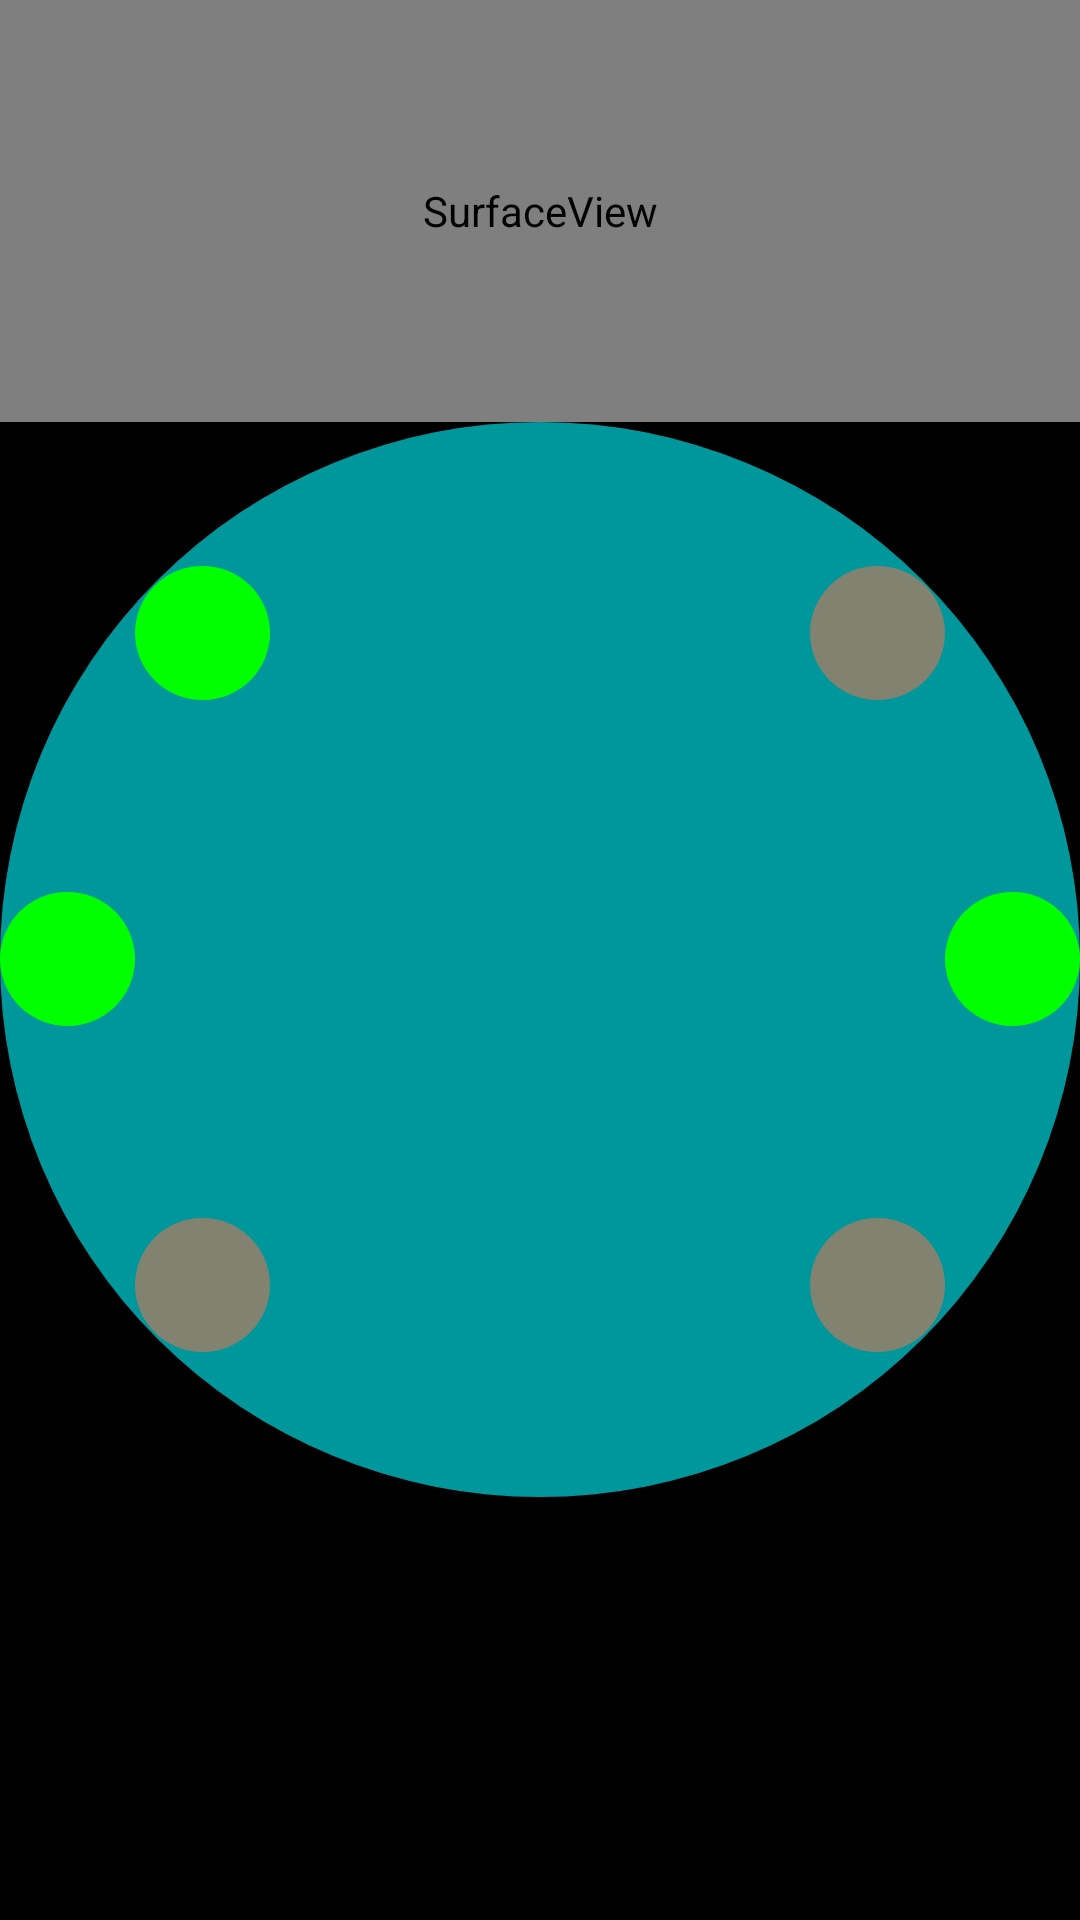

The Android layout XML behind this screen, and the referenced resources:
<!-- AndroidManifest.xml: application theme android:Theme.Black.NoTitleBar.Fullscreen -->
<!-- res/layout/gemma.xml -->
<RelativeLayout xmlns:android="http://schemas.android.com/apk/res/android"
    android:layout_width="match_parent"
    android:layout_height="match_parent">
    <LinearLayout
        android:weightSum="10"
        android:orientation="vertical"
        android:layout_width="match_parent"
        android:layout_height="match_parent">
    <SurfaceView
        android:layout_gravity="center_vertical|center_horizontal"
        android:id="@+id/display"
        android:layout_weight="2.2"
        android:layout_width="match_parent"
        android:layout_height="0dp"/>
    <View
        android:background="@drawable/board"
        android:layout_gravity="center_vertical|center_horizontal"
        android:layout_weight="5.6"
        android:layout_width="match_parent"
        android:layout_height="0dp"/>
    </LinearLayout>
    <LinearLayout
        android:weightSum="10"
        android:orientation="vertical"
        android:layout_width="match_parent"
        android:layout_height="match_parent">
    <View
        android:layout_weight="2.95"
        android:layout_width="match_parent"
        android:layout_height="0dp"/>
    <LinearLayout
        android:weightSum="8"
        android:layout_height="0dp"
        android:layout_weight="0.7"
        android:layout_width="match_parent"
        android:orientation="horizontal">
        <View android:layout_weight="1" android:layout_width="0dp" android:layout_height="match_parent"/>
        <View style="@style/keyboard_button" android:id="@+id/pin2" android:background="@drawable/rounded_port"/>
        <View android:layout_weight="4" android:layout_width="0dp" android:layout_height="match_parent"/>
        <View android:layout_weight="1" android:layout_width="0dp" android:layout_height="match_parent" android:background="@drawable/port_inactive"/>
    </LinearLayout>
    <View
        android:layout_weight="1"
        android:layout_width="match_parent"
        android:layout_height="0dp"/>
    <LinearLayout
        android:layout_width="match_parent"
        android:layout_height="0dp"
        android:layout_gravity="center_vertical"
        android:weightSum="8"
        android:layout_weight="0.7"
        android:orientation="horizontal">
        <View style="@style/keyboard_button" android:id="@+id/pin0" android:background="@drawable/rounded_port"/>
        <View android:layout_weight="6" android:layout_width="0dp" android:layout_height="match_parent"/>
        <View style="@style/keyboard_button" android:id="@+id/pin1" android:background="@drawable/rounded_port"/>
    </LinearLayout>
    <View
        android:layout_weight="1"
        android:layout_width="match_parent"
        android:layout_height="0dp"/>
    <LinearLayout
        android:layout_width="match_parent"
        android:layout_height="0dp"
        android:layout_gravity="center_vertical"
        android:weightSum="8"
        android:layout_weight="0.7"
        android:orientation="horizontal">
        <View android:layout_weight="1" android:layout_width="0dp" android:layout_height="match_parent"/>
        <View style="@style/keyboard_button" android:background="@drawable/port_inactive"/>
        <View android:layout_weight="4" android:layout_width="0dp" android:layout_height="match_parent"/>
        <View style="@style/keyboard_button" android:background="@drawable/port_inactive"/>
    </LinearLayout>
    </LinearLayout>
</RelativeLayout>
<!-- resources referenced by this layout -->
<resources>
  <!-- drawable board (drawable) -->
  <?xml version="1.0" encoding="utf-8"?>
  <shape xmlns:android="http://schemas.android.com/apk/res/android" android:shape="oval">
     <solid android:color="#00979C"/>
  </shape>
  <!-- drawable port_inactive (drawable) -->
  <?xml version="1.0" encoding="utf-8"?>
  <shape xmlns:android="http://schemas.android.com/apk/res/android" android:shape="oval">
     <solid android:color="#828270"/>
  </shape>
  <!-- drawable rounded_port (drawable) -->
  <selector xmlns:android="http://schemas.android.com/apk/res/android">
      <item android:state_enabled="false" android:drawable="@drawable/port_disabled"/>
      <item android:state_enabled="true" android:drawable="@drawable/port_enabled"/>
  </selector>
  <style name="keyboard_button">
          <item name="android:layout_weight">1</item>
          <item name="android:layout_height">wrap_content</item>
          <item name="android:layout_width">0dp</item>
          <item name="android:background">#ff0000</item>
          <item name="android:padding">0.5dp</item>
  	</style>
  <!-- drawable port_disabled (drawable) -->
  <?xml version="1.0" encoding="utf-8"?>
  <shape xmlns:android="http://schemas.android.com/apk/res/android" android:shape="oval">
     <solid android:color="#FF0000"/>
  </shape>
  <!-- drawable port_enabled (drawable) -->
  <?xml version="1.0" encoding="utf-8"?>
  <shape xmlns:android="http://schemas.android.com/apk/res/android" android:shape="oval">
     <solid android:color="#00FF00"/>
  </shape>
</resources>
